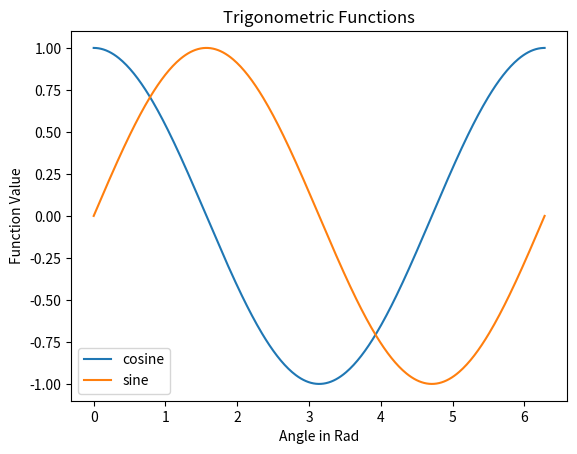

Here is the Python script that generated this plot:
# -*- coding: utf-8 -*-
"""
Created on Wed Sep  4 10:37:42 2019

@author: gordon.garisch
"""

# Import packages
import numpy as np
import matplotlib.pyplot as plt

# Create values for x axis
X = np.linspace(0, 2*np.pi, 360)

# Create plots
plt.cla()                               #Remove existing plots
plt.plot(X, np.cos(X))                  #Plot for cosine
plt.plot(X, np.sin(X))                  #Plot for sine
plt.legend(('cosine', 'sine'))          #Add legend
plt.xlabel('Angle in Rad')              #Add x label
plt.ylabel('Function Value')            #Add y label
plt.title('Trigonometric Functions')    #Add title
plt.show()                              #Show plot
